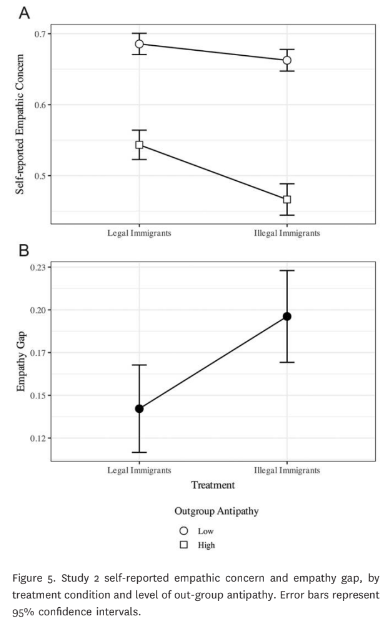

The data file committed next to this chart (first rows):
Type-1, Type-2, Subplot Value, Value, Error Bar Length
Legal Immigrants, Low, A, 0.6858, 0.02979
Illegal Immigrants, Low, A, 0.6617, 0.03121
Legal Immigrants, High, A, 0.5426, 0.04255
Illegal Immigrants, High, A, 0.4645, 0.04397
Legal Immigrants, , B, 0.1311, 0.06105
Illegal Immigrants, , B, 0.1963, 0.06456
